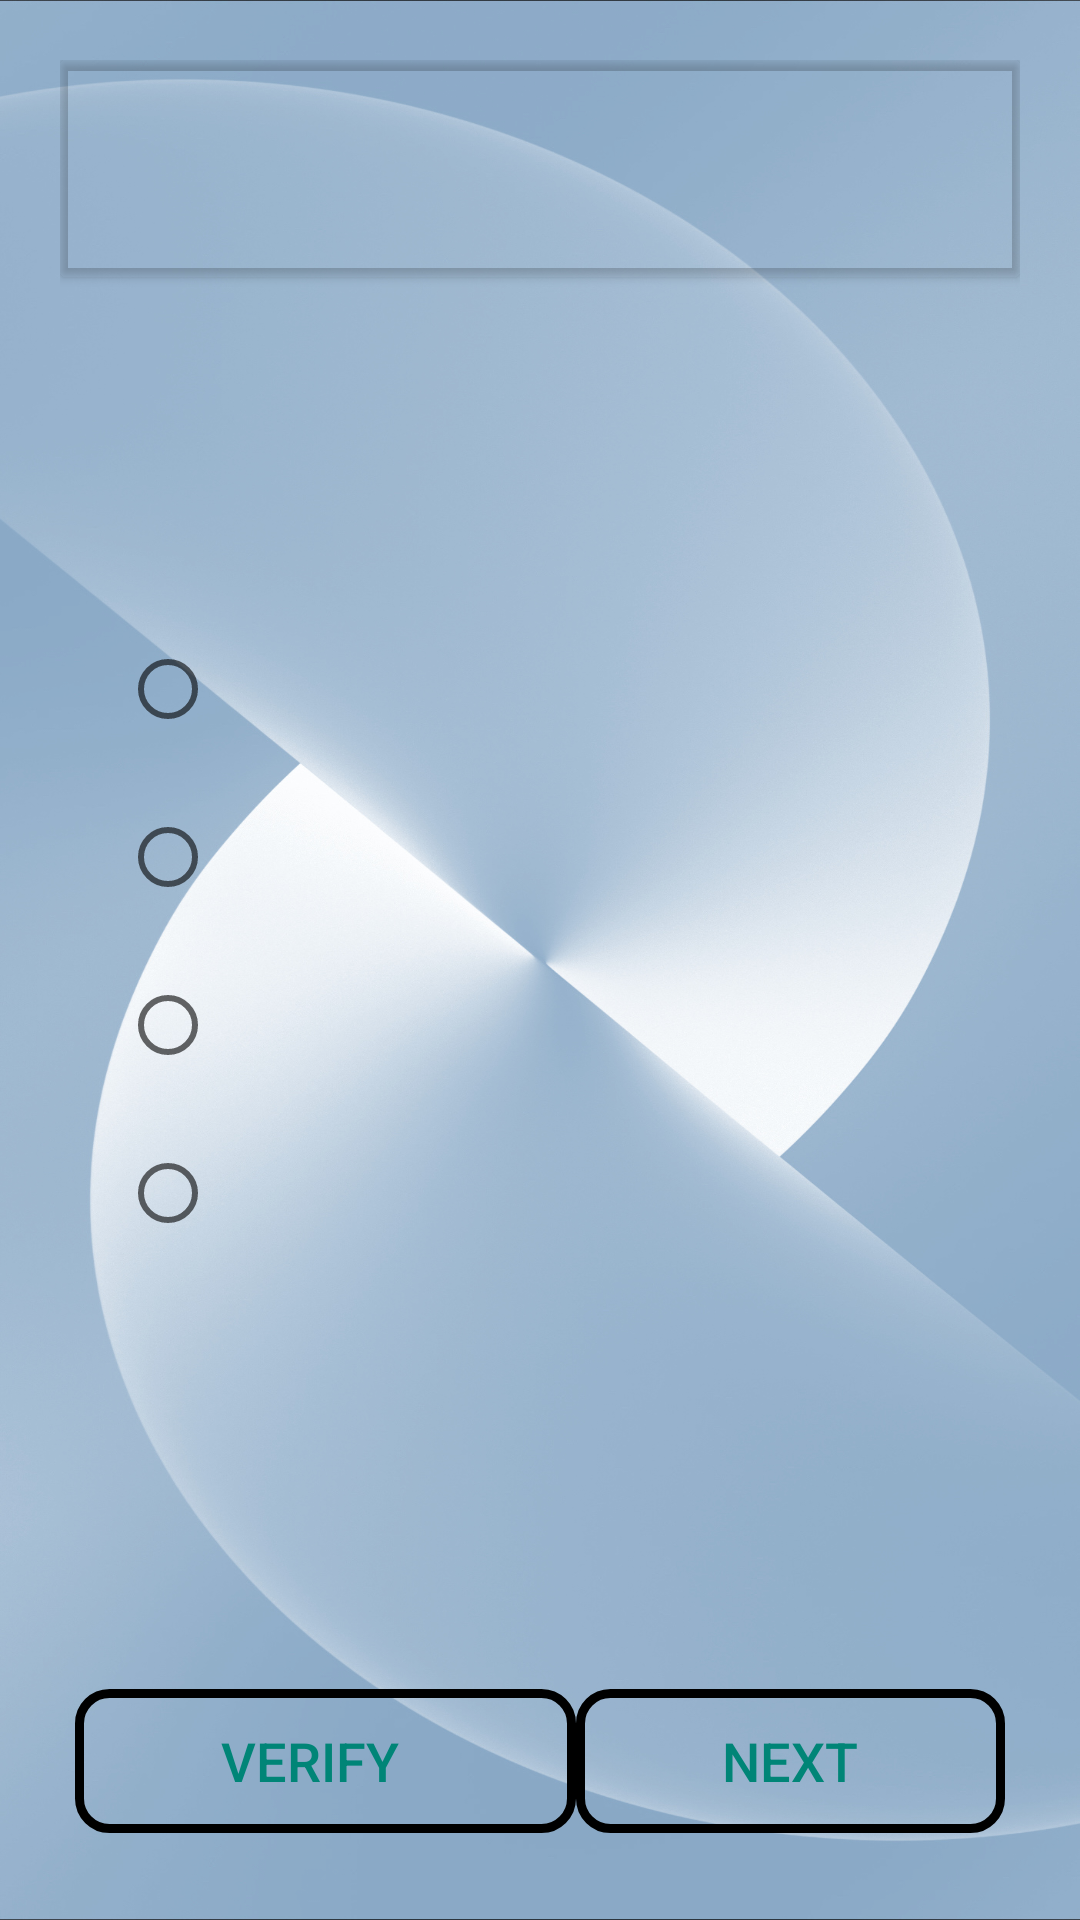

Produce the Android XML layout that renders to this screen, including the resource entries it uses.
<!-- AndroidManifest.xml: application theme Theme.Assignment2 -->
<!-- res/layout/activity_mcq.xml -->
<?xml version="1.0" encoding="utf-8"?>
<RelativeLayout xmlns:android="http://schemas.android.com/apk/res/android"
    xmlns:app="http://schemas.android.com/apk/res-auto"
    xmlns:tools="http://schemas.android.com/tools"
    android:layout_width="match_parent"
    android:layout_height="match_parent"
    android:background="@drawable/back"
    android:padding="20dp"
    tools:context=".MCQ">

    <androidx.cardview.widget.CardView
        android:id="@+id/card"
        android:layout_width="match_parent"
        android:layout_height="wrap_content"
        app:contentPadding="20dp"
        android:backgroundTint="#00000000">

        <TextView
            android:id="@+id/count"
            android:layout_width="match_parent"
            android:layout_height="wrap_content"
            android:textColor="@color/black"
            android:textSize="24sp"
            android:gravity="center"/>

    </androidx.cardview.widget.CardView>

    <TextView
        android:id="@+id/tv2"
        android:layout_width="match_parent"
        android:layout_height="wrap_content"
        android:layout_marginHorizontal="10dp"
        android:layout_below="@+id/card"
        android:layout_marginTop="50dp"
        android:textColor="@color/black"
        android:textSize="22sp"
        android:textStyle="bold" />

    <RadioGroup
        android:id="@+id/rg"
        android:layout_width="match_parent"
        android:layout_height="wrap_content"
        android:layout_below="@id/tv2"
        android:layout_marginHorizontal="10dp"
        android:layout_marginTop="20dp"
        android:padding="10dp"
        >

        <RadioButton
            android:id="@+id/rb1"
            android:layout_width="match_parent"
            android:layout_height="wrap_content"
            android:minHeight="56dp"
            android:textSize="18sp"
            android:textStyle="italic"
            />

        <RadioButton
            android:id="@+id/rb2"
            android:layout_width="match_parent"
            android:layout_height="wrap_content"
            android:minHeight="56dp"
            android:textSize="18sp"
            android:textStyle="italic" />

        <RadioButton
            android:id="@+id/rb3"
            android:layout_width="match_parent"
            android:layout_height="wrap_content"
            android:minHeight="56dp"
            android:textSize="18sp"
            android:textStyle="italic" />

        <RadioButton
            android:id="@+id/rb4"
            android:layout_width="match_parent"
            android:layout_height="wrap_content"
            android:minHeight="56dp"
            android:textSize="18sp"
            android:textStyle="italic" />
    </RadioGroup>

    <TextView
        android:id="@+id/point"
        android:layout_width="match_parent"
        android:layout_height="wrap_content"
        android:layout_below="@id/rg"
        android:layout_marginTop="40dp"
        android:gravity="center"
        android:textSize="24sp"
        android:textColor="@color/black"
        android:textStyle="bold" />

    <LinearLayout
        android:layout_width="match_parent"
        android:layout_height="wrap_content"
        android:layout_below="@id/point"
        android:layout_marginTop="50dp"
        android:orientation="horizontal"
        android:padding="5dp">

        <Button
            android:id="@+id/answer"
            android:layout_width="wrap_content"
            android:layout_height="wrap_content"
            android:layout_weight="1"
            android:background="@drawable/card_bg"
            android:text="Verify"
            android:textSize="18sp"
            android:drawableStart="@drawable/baseline_check_24"
            android:drawableEnd="@drawable/baseline_check_24"
            android:paddingEnd="20dp"
            android:paddingStart="10dp"
            style="?android:attr/buttonBarButtonStyle" />

        <Button
            android:id="@+id/next"
            android:layout_width="wrap_content"
            android:layout_height="wrap_content"
            android:layout_weight="1"
            android:text="Next"
            android:textSize="18sp"
            android:background="@drawable/card_bg"
            android:paddingStart="10dp"
            android:paddingEnd="10dp"
            android:drawableStart="@drawable/baseline_arrow_forward_ios_24"
            android:drawableEnd="@drawable/baseline_arrow_forward_ios_24"
            style="?android:attr/buttonBarButtonStyle" />
    </LinearLayout>

</RelativeLayout>
<!-- resources referenced by this layout -->
<resources>
  <!-- drawable back: jpg bitmap (drawable, 485749 bytes) -->
  <!-- drawable card_bg (drawable) -->
  <?xml version="1.0" encoding="utf-8"?>
  <shape xmlns:android="http://schemas.android.com/apk/res/android"
      android:shape="rectangle">
      <solid
          android:color="#0000"
          />
  
      <corners
          android:radius="10dp"
          />
      <stroke
          android:width="3dp"
          android:color="#000000"
          />
  
  </shape>
  <style name="Theme.Assignment2" parent="Theme.AppCompat.DayNight.DarkActionBar">
          
          <item name="colorPrimary">@color/purple_500</item>
          <item name="colorPrimaryVariant">@color/purple_700</item>
          <item name="colorOnPrimary">@color/white</item>
          
          <item name="colorSecondary">@color/teal_200</item>
          <item name="colorSecondaryVariant">@color/teal_700</item>
          <item name="colorOnSecondary">@color/black</item>
          
          <item name="android:statusBarColor">?attr/colorPrimaryVariant</item>
          
      </style>
  <!-- not gathered from this repository: default colours our renderer supplied (Android Studio template values) -->
  <color name="purple_500">#FF6200EE</color>
  <color name="purple_700">#FF3700B3</color>
  <color name="teal_200">#FF03DAC5</color>
  <color name="teal_700">#FF018786</color>
  <color name="black">#FF000000</color>
  <color name="white">#FFFFFFFF</color>
</resources>
